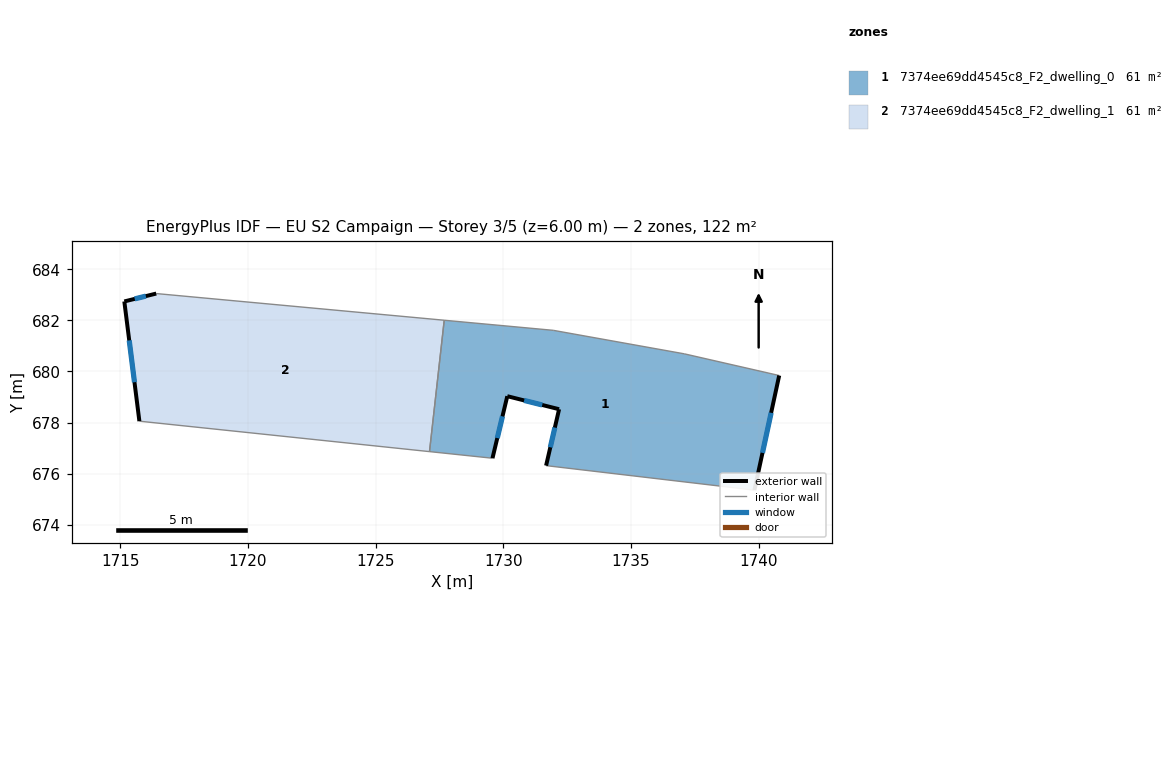
=== STOREY PLAN SPEC (per zone: floor XY polygon, exterior-wall plan segments, windows/doors) ===
zone 1: 7374ee69dd4545c8_F2_dwelling_0  (61.1 m²)
  floor: (1740.81, 679.84) (1739.84, 675.35) (1731.68, 676.31) (1732.19, 678.52) (1730.16, 679.03) (1729.58, 676.60) (1727.11, 676.86) (1727.69, 682.01) (1731.96, 681.61) (1737.09, 680.69)
  exterior wall: (1739.84, 675.35) – (1740.81, 679.84)  [4.6 m]
    window: (1740.16, 676.81) – (1740.49, 678.38)  [1.7 m²]
  exterior wall: (1732.19, 678.52) – (1731.68, 676.31)  [2.3 m]
    window: (1732.02, 677.80) – (1731.85, 677.03)  [0.8 m²]
  exterior wall: (1730.16, 679.03) – (1732.19, 678.52)  [2.1 m]
    window: (1730.82, 678.87) – (1731.53, 678.69)  [0.8 m²]
  exterior wall: (1729.58, 676.60) – (1730.16, 679.03)  [2.5 m]
    window: (1729.77, 677.39) – (1729.97, 678.24)  [0.9 m²]
  interior walls: 6
zone 2: 7374ee69dd4545c8_F2_dwelling_1  (61.1 m²)
  floor: (1727.69, 682.01) (1727.11, 676.86) (1715.75, 678.05) (1715.16, 682.74) (1716.41, 683.05)
  exterior wall: (1715.16, 682.74) – (1715.75, 678.05)  [4.7 m]
    window: (1715.35, 681.22) – (1715.56, 679.58)  [1.7 m²]
  exterior wall: (1716.41, 683.05) – (1715.16, 682.74)  [1.3 m]
    window: (1716.00, 682.95) – (1715.57, 682.84)  [0.5 m²]
  interior walls: 3

=== DERIVED (storey summary) ===
Building: EU S2 Campaign
Storey: 3 of 5  (floor level z = 6.00 m)
Storey gross floor area: 122.3 m²
Zones on this storey: 2
  - 7374ee69dd4545c8_F2_dwelling_0: floor 61.1 m²; exterior wall 11.5 m (34.4 m²); 4 window(s) 4.2 m²; WWR 12.2%
  - 7374ee69dd4545c8_F2_dwelling_1: floor 61.1 m²; exterior wall 6.0 m (18.0 m²); 2 window(s) 2.2 m²; WWR 12.2%
Zone adjacency (shared interzone walls):
  - 7374ee69dd4545c8_F2_dwelling_0 ↔ 7374ee69dd4545c8_F2_dwelling_1